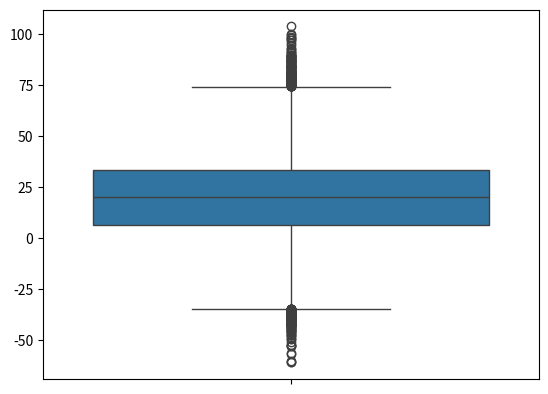

Reproduce this figure in Python.
"""
Outlier detection
"""

#%%
from numpy import random
import seaborn as sns
import matplotlib.pyplot as plt
import numpy as np

# 產生一個具有正態分布的特性的資料集(50000 items)
random_data = np.random.randn(50000) * 20 + 20
sns.boxplot(data=random_data)


# %%
